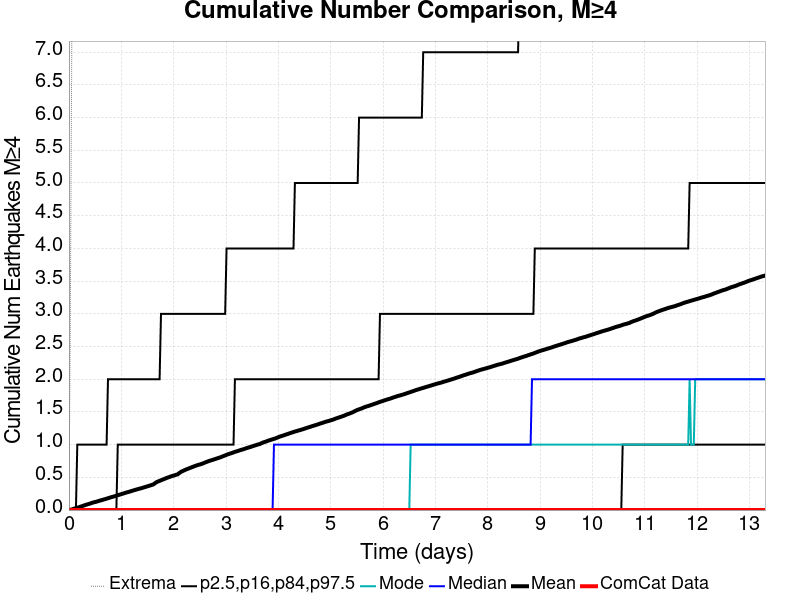

Data behind this chart, as committed beside it:
Time (days), ComCat Data, Simulation Mean, Simulation Median, Simulation Mode, Simulation Minimum, Simulation Maximum, 2.5 %-ile, 16 %-ile, 84 %-ile, 97.5 %-ile
0.0, 0.0, 0.0, 0.0, 0.0, 0.0, 0.0, 0.0, 0.0, 0.0, 0.0
0.02665, 0.0, 0.0053, 0.0, 0.0, 0.0, 3.0, 0.0, 0.0, 0.0, 0.0
0.0533, 0.0, 0.0094, 0.0, 0.0, 0.0, 7.0, 0.0, 0.0, 0.0, 0.0
0.07995, 0.0, 0.0163, 0.0, 0.0, 0.0, 12.0, 0.0, 0.0, 0.0, 0.0
0.1066, 0.0, 0.0228, 0.0, 0.0, 0.0, 17.0, 0.0, 0.0, 0.0, 0.0
0.1333, 0.0, 0.029, 0.0, 0.0, 0.0, 20.0, 0.0, 0.0, 0.0, 0.0
0.1599, 0.0, 0.0353, 0.0, 0.0, 0.0, 26.0, 0.0, 0.0, 0.0, 1.0
0.1866, 0.0, 0.042, 0.0, 0.0, 0.0, 28.0, 0.0, 0.0, 0.0, 1.0
0.2132, 0.0, 0.0495, 0.0, 0.0, 0.0, 29.0, 0.0, 0.0, 0.0, 1.0
0.2399, 0.0, 0.0571, 0.0, 0.0, 0.0, 30.0, 0.0, 0.0, 0.0, 1.0
0.2665, 0.0, 0.0642, 0.0, 0.0, 0.0, 31.0, 0.0, 0.0, 0.0, 1.0
0.2932, 0.0, 0.0719, 0.0, 0.0, 0.0, 32.0, 0.0, 0.0, 0.0, 1.0
0.3198, 0.0, 0.079, 0.0, 0.0, 0.0, 34.0, 0.0, 0.0, 0.0, 1.0
0.3465, 0.0, 0.0855, 0.0, 0.0, 0.0, 35.0, 0.0, 0.0, 0.0, 1.0
0.3731, 0.0, 0.0918, 0.0, 0.0, 0.0, 37.0, 0.0, 0.0, 0.0, 1.0
0.3998, 0.0, 0.0981, 0.0, 0.0, 0.0, 38.0, 0.0, 0.0, 0.0, 1.0
0.4264, 0.0, 0.1055, 0.0, 0.0, 0.0, 39.0, 0.0, 0.0, 0.0, 1.0
0.4531, 0.0, 0.1131, 0.0, 0.0, 0.0, 40.0, 0.0, 0.0, 0.0, 1.0
0.4797, 0.0, 0.1191, 0.0, 0.0, 0.0, 40.0, 0.0, 0.0, 0.0, 1.0
0.5064, 0.0, 0.1241, 0.0, 0.0, 0.0, 40.0, 0.0, 0.0, 0.0, 1.0
0.533, 0.0, 0.1297, 0.0, 0.0, 0.0, 41.0, 0.0, 0.0, 0.0, 1.0
0.5597, 0.0, 0.1365, 0.0, 0.0, 0.0, 41.0, 0.0, 0.0, 0.0, 1.0
0.5863, 0.0, 0.1429, 0.0, 0.0, 0.0, 42.0, 0.0, 0.0, 0.0, 1.0
0.613, 0.0, 0.1494, 0.0, 0.0, 0.0, 43.0, 0.0, 0.0, 0.0, 1.0
0.6396, 0.0, 0.1548, 0.0, 0.0, 0.0, 43.0, 0.0, 0.0, 0.0, 1.0
0.6663, 0.0, 0.1616, 0.0, 0.0, 0.0, 43.0, 0.0, 0.0, 0.0, 1.0
0.6929, 0.0, 0.168, 0.0, 0.0, 0.0, 43.0, 0.0, 0.0, 0.0, 1.0
0.7196, 0.0, 0.1745, 0.0, 0.0, 0.0, 44.0, 0.0, 0.0, 0.0, 1.0
0.7462, 0.0, 0.1811, 0.0, 0.0, 0.0, 44.0, 0.0, 0.0, 0.0, 2.0
0.7729, 0.0, 0.1876, 0.0, 0.0, 0.0, 44.0, 0.0, 0.0, 0.0, 2.0
0.7995, 0.0, 0.195, 0.0, 0.0, 0.0, 45.0, 0.0, 0.0, 0.0, 2.0
0.8262, 0.0, 0.201, 0.0, 0.0, 0.0, 46.0, 0.0, 0.0, 0.0, 2.0
0.8528, 0.0, 0.2063, 0.0, 0.0, 0.0, 46.0, 0.0, 0.0, 0.0, 2.0
0.8795, 0.0, 0.2125, 0.0, 0.0, 0.0, 46.0, 0.0, 0.0, 0.0, 2.0
0.9061, 0.0, 0.2194, 0.0, 0.0, 0.0, 46.0, 0.0, 0.0, 0.0, 2.0
0.9328, 0.0, 0.2273, 0.0, 0.0, 0.0, 46.0, 0.0, 0.0, 1.0, 2.0
0.9594, 0.0, 0.2331, 0.0, 0.0, 0.0, 47.0, 0.0, 0.0, 1.0, 2.0
0.9861, 0.0, 0.2399, 0.0, 0.0, 0.0, 48.0, 0.0, 0.0, 1.0, 2.0
1.013, 0.0, 0.2468, 0.0, 0.0, 0.0, 48.0, 0.0, 0.0, 1.0, 2.0
1.039, 0.0, 0.2527, 0.0, 0.0, 0.0, 49.0, 0.0, 0.0, 1.0, 2.0
1.066, 0.0, 0.2603, 0.0, 0.0, 0.0, 50.0, 0.0, 0.0, 1.0, 2.0
1.093, 0.0, 0.267, 0.0, 0.0, 0.0, 50.0, 0.0, 0.0, 1.0, 2.0
1.119, 0.0, 0.2732, 0.0, 0.0, 0.0, 50.0, 0.0, 0.0, 1.0, 2.0
1.146, 0.0, 0.2788, 0.0, 0.0, 0.0, 50.0, 0.0, 0.0, 1.0, 2.0
1.173, 0.0, 0.2852, 0.0, 0.0, 0.0, 50.0, 0.0, 0.0, 1.0, 2.0
1.199, 0.0, 0.292, 0.0, 0.0, 0.0, 50.0, 0.0, 0.0, 1.0, 2.0
1.226, 0.0, 0.299, 0.0, 0.0, 0.0, 50.0, 0.0, 0.0, 1.0, 2.0
1.253, 0.0, 0.3051, 0.0, 0.0, 0.0, 50.0, 0.0, 0.0, 1.0, 2.0
1.279, 0.0, 0.3115, 0.0, 0.0, 0.0, 50.0, 0.0, 0.0, 1.0, 2.0
1.306, 0.0, 0.3175, 0.0, 0.0, 0.0, 50.0, 0.0, 0.0, 1.0, 2.0
1.333, 0.0, 0.3238, 0.0, 0.0, 0.0, 50.0, 0.0, 0.0, 1.0, 2.0
1.359, 0.0, 0.3294, 0.0, 0.0, 0.0, 50.0, 0.0, 0.0, 1.0, 2.0
1.386, 0.0, 0.3348, 0.0, 0.0, 0.0, 50.0, 0.0, 0.0, 1.0, 2.0
1.413, 0.0, 0.3416, 0.0, 0.0, 0.0, 50.0, 0.0, 0.0, 1.0, 2.0
1.439, 0.0, 0.3482, 0.0, 0.0, 0.0, 51.0, 0.0, 0.0, 1.0, 2.0
1.466, 0.0, 0.3548, 0.0, 0.0, 0.0, 51.0, 0.0, 0.0, 1.0, 2.0
1.492, 0.0, 0.3609, 0.0, 0.0, 0.0, 51.0, 0.0, 0.0, 1.0, 2.0
1.519, 0.0, 0.368, 0.0, 0.0, 0.0, 51.0, 0.0, 0.0, 1.0, 2.0
1.546, 0.0, 0.3744, 0.0, 0.0, 0.0, 51.0, 0.0, 0.0, 1.0, 2.0
1.572, 0.0, 0.3816, 0.0, 0.0, 0.0, 52.0, 0.0, 0.0, 1.0, 2.0
... 440 more rows
